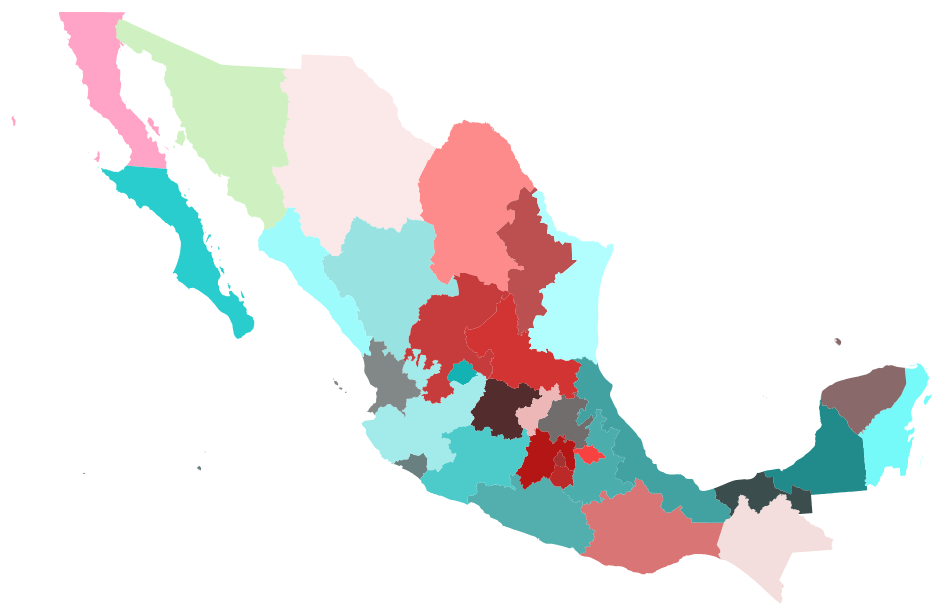
D3 v4 page, settled after 480 driven frames (8 s of simulated time); the page loaded 1 data file(s).


	var width = 960,
		height = 1160;
	var svg = d3.select("body")
				.append("svg")
				.attr("width", width)
				.attr("height", height);
	/*			
	var projection = d3.geoAlbers()
						.center([102.55,23.63])
						.rotate([4.4,0])
						.parallels([20,30])
						.scale(6000)
						.translate([width/2, height/2]);*/
	var projection = d3.geoConicConformal()
							.rotate([102, 0])
							.center([0, 24])
							.parallels([17.5, 29.5])
							.scale(1850)
							.translate([width / 2, height / 2]);
	var path = d3.geoPath()
				.projection(projection);

	d3.json("mexico.json", function(error, mexico) {

		if (error) return console.error(error);
		var states = topojson.feature(mexico, mexico.objects.states);

		/*svg.append("path")
			.datum(states)
			.attr("d", d3.geoPath().projection(d3.geoMercator()));*/
		svg.selectAll(".states")
			.data(states.features)
			.enter()
			.append("path")
			.attr("class", function(d) { 
				console.log("state " + d.name); 
				return "state id" + d.id;
			})
			.attr("fill", function(d) {
				var rgbR = Math.round(Math.random() * 255);
				var rgbR = rgbR.toString(16);
				var rgbG = Math.round(Math.random() * 255);
				var rgbG = rgbG.toString(16);
				var rgbB = Math.round(Math.random() * 255);
				var rgbB = rgbG.toString(16);
				return "#"+rgbR+rgbG+rgbB;
			})
			.attr("d", path);
	});
		

### data: mexico.json
{
 "type": "Topology",
 "objects": {
  "states": {
   "type": "GeometryCollection",
   "geometries": [
    "{... 4 keys}",
    "{... 4 keys}",
    "{... 4 keys}",
    "{... 4 keys}",
    "{... 4 keys}",
    "{... 4 keys}",
    "{... 4 keys}",
    "{... 4 keys}",
    "... 24 more items"
   ]
  }
 },
 "arcs": [
  [
   [
    5219,
    4122
   ],
   [
    0,
    -1
   ],
   [
    1,
    0
   ],
   [
    0,
    -1
   ],
   [
    0,
    -1
   ],
   [
    0,
    -1
   ],
   [
    1,
    -1
   ],
   [
    -1,
    0
   ],
   "... 454 more items"
  ],
  [
   [
    4941,
    3952
   ],
   [
    -1,
    1
   ],
   [
    -2,
    2
   ],
   [
    -1,
    2
   ],
   [
    -1,
    0
   ],
   [
    0,
    1
   ],
   [
    -2,
    1
   ],
   [
    0,
    1
   ],
   "... 706 more items"
  ],
  [
   [
    1812,
    7635
   ],
   [
    -1,
    0
   ],
   [
    0,
    1
   ],
   [
    1,
    1
   ],
   [
    0,
    1
   ],
   [
    0,
    1
   ],
   [
    -1,
    1
   ],
   [
    1,
    0
   ],
   "... 14 more items"
  ],
  [
   [
    906,
    7567
   ],
   [
    -1,
    1
   ],
   [
    0,
    1
   ],
   [
    -1,
    1
   ],
   [
    0,
    1
   ],
   [
    0,
    1
   ],
   [
    0,
    1
   ],
   [
    0,
    1
   ],
   "... 18 more items"
  ],
  [
   [
    900,
    7576
   ],
   [
    0,
    -1
   ],
   [
    -1,
    0
   ],
   [
    -1,
    0
   ],
   [
    -1,
    0
   ],
   [
    0,
    1
   ],
   [
    0,
    1
   ],
   [
    0,
    1
   ],
   "... 8 more items"
  ],
  [
   [
    890,
    7578
   ],
   [
    1,
    0
   ],
   [
    0,
    1
   ],
   [
    0,
    -1
   ],
   [
    1,
    -1
   ],
   [
    0,
    -1
   ],
   [
    1,
    0
   ],
   [
    0,
    -1
   ],
   "... 38 more items"
  ],
  [
   [
    1008,
    7611
   ],
   [
    0,
    -1
   ],
   [
    0,
    -1
   ],
   [
    1,
    0
   ],
   [
    0,
    1
   ],
   [
    1,
    0
   ],
   [
    0,
    -1
   ],
   [
    0,
    -1
   ],
   "... 669 more items"
  ],
  [
   [
    1740,
    7778
   ],
   [
    0,
    -1
   ],
   [
    1,
    0
   ],
   [
    0,
    1
   ],
   [
    0,
    -1
   ],
   [
    1,
    0
   ],
   [
    1,
    -1
   ],
   [
    1,
    0
   ],
   "... 180 more items"
  ],
  "... 341 more items"
 ],
 "transform": {
  "scale": [
   0.00317,
   0.001819
  ],
  "translate": [
   -118.4,
   14.53
  ]
 }
}